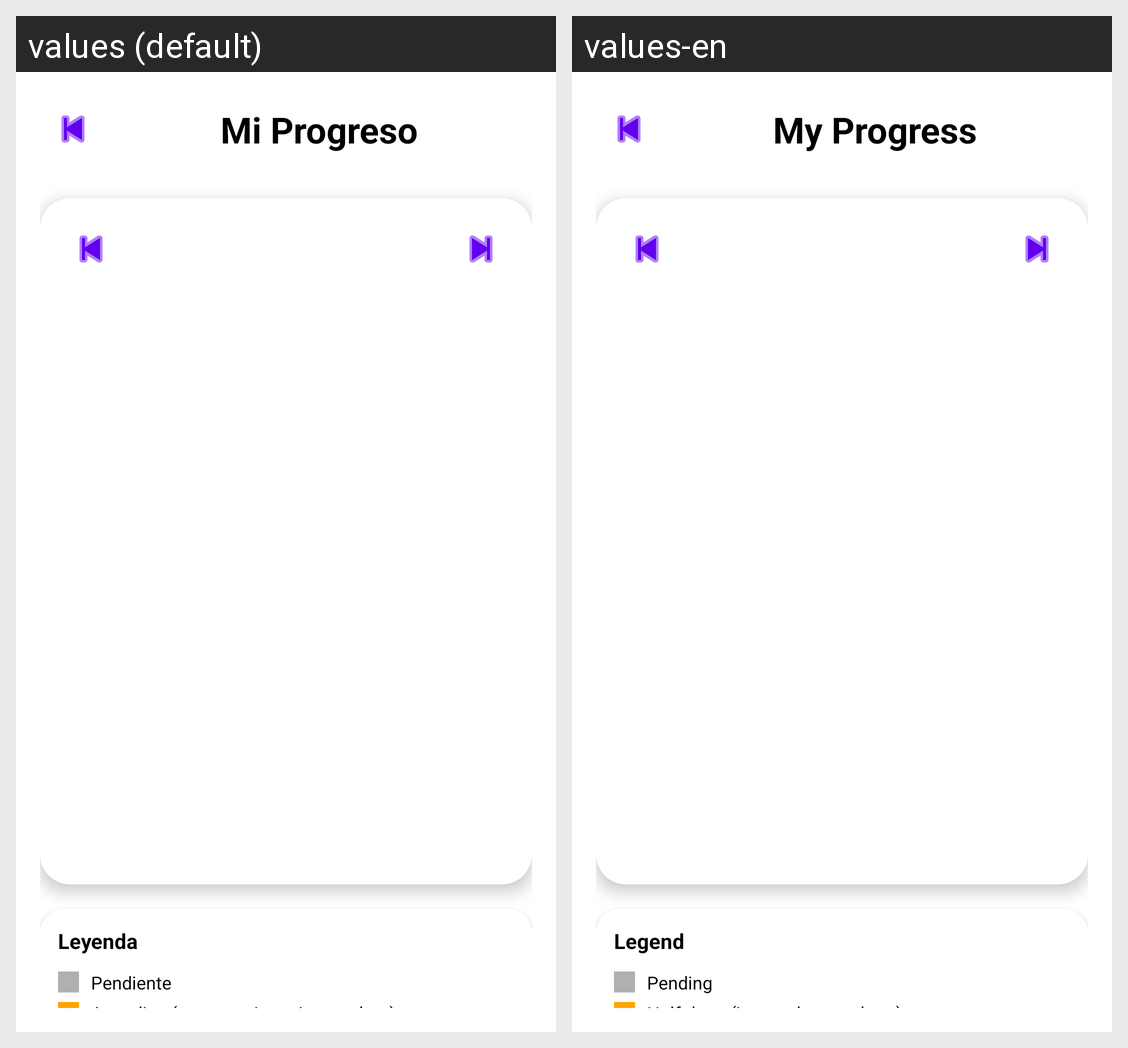

Translations of the strings shown on this Android screen, per locale in the grid:
Android screen res/layout/activity_progreso.xml rendered under 2 locales, left to right: values (default), values-en. Device: Nexus 5 (rendered at 1080×1920; each locale shown at half size, 540×960, under a caption strip naming it); theme Theme.GymApp.
Strings drawn on this screen, with the default value and each locale's value (text and hints the layout hard-codes, and strings that could not be matched under every locale, appear in the picture but are not listed):

mi_progreso
  values: Mi Progreso
  values-en: My Progress

leyenda
  values: Leyenda
  values-en: Legend

pendiente
  values: Pendiente
  values-en: Pending

a_medias
  values: A medias (entrenamiento incompleto)
  values-en: Half done (incomplete workout)
